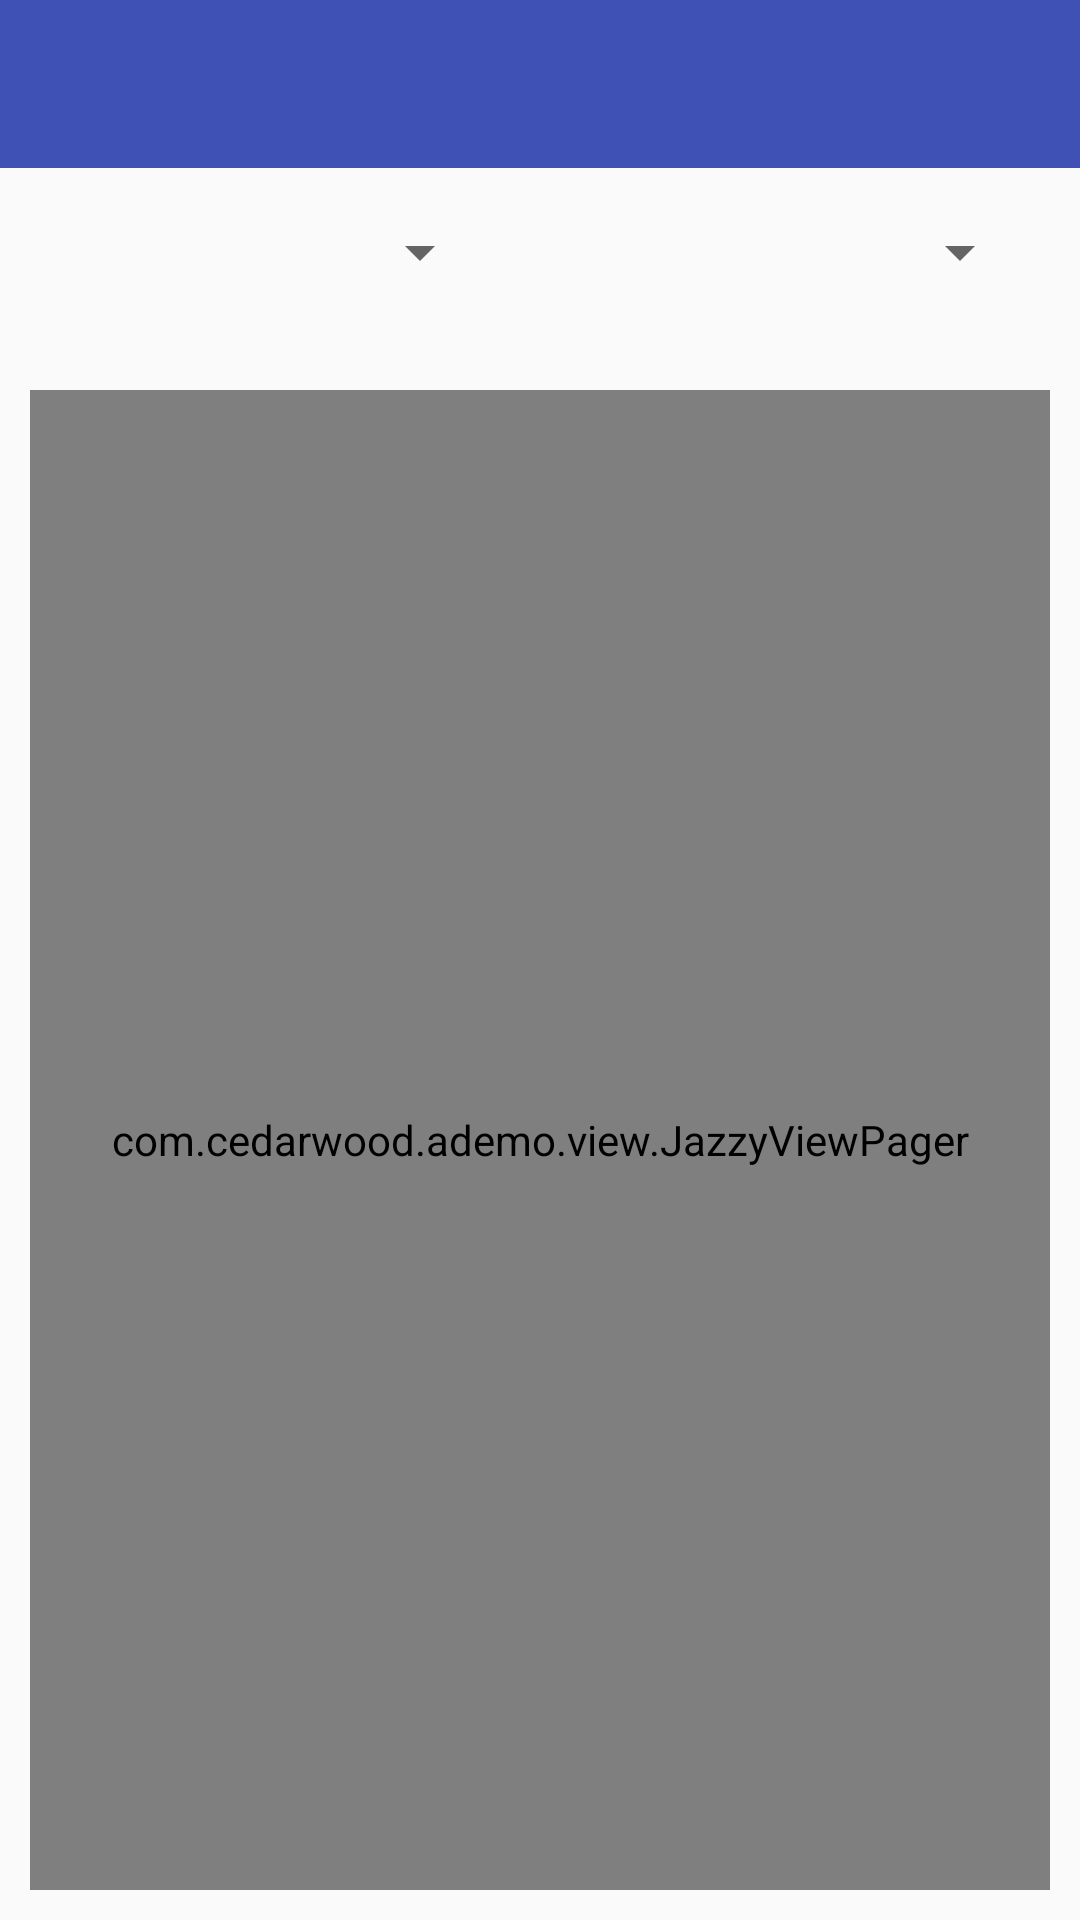

This screen was rendered from an Android layout file. Write that file and the resources it references.
<!-- AndroidManifest.xml: application theme AppTheme.NoActionBar -->
<!-- res/layout/activity_jazzy_view_pager.xml -->
<?xml version="1.0" encoding="utf-8"?>
<LinearLayout xmlns:android="http://schemas.android.com/apk/res/android"
    xmlns:JazzyViewPager="http://schemas.android.com/apk/res-auto"
    android:orientation="vertical"
    android:layout_width="match_parent"
    android:layout_height="match_parent">

    <include
        layout="@layout/view_global_title"/>

    <LinearLayout
        android:layout_width="match_parent"
        android:layout_height="wrap_content"
        android:orientation="horizontal">

        <Spinner
            android:layout_marginLeft="16dp"
            android:layout_marginRight="16dp"
            android:layout_marginBottom="8dp"
            android:id="@+id/jazzy_view_pager_spinner"
            android:layout_width="match_parent"
            android:layout_height="56dp"
            android:layout_weight="1">
        </Spinner>

        <Spinner
            android:layout_marginLeft="16dp"
            android:layout_marginRight="16dp"
            android:layout_marginBottom="8dp"
            android:id="@+id/jazzy_view_pager_type_spinner"
            android:layout_width="match_parent"
            android:layout_height="56dp"
            android:layout_weight="1">
        </Spinner>
    </LinearLayout>

    <com.cedarwood.ademo.view.JazzyViewPager
        android:id="@+id/jazzy_view_pager_viewpager"
        android:layout_margin="10dip"
        android:layout_width="match_parent"
        android:layout_height="match_parent"
        JazzyViewPager:style="standard"
        JazzyViewPager:fadeEnabled="false"
        JazzyViewPager:outlineEnabled="true"
        JazzyViewPager:outlineColor="@color/co_global_blue"/>




</LinearLayout>
<!-- res/layout/view_global_title.xml (included above) -->
<?xml version="1.0" encoding="utf-8"?>
<android.support.design.widget.AppBarLayout xmlns:android="http://schemas.android.com/apk/res/android"
    android:layout_width="match_parent"
    android:layout_height="wrap_content"
    android:theme="@style/AppTheme.AppBarOverlay">

    <android.support.v7.widget.Toolbar
        android:id="@+id/global_title_toolbar"
        android:layout_width="match_parent"
        android:layout_height="?attr/actionBarSize"
        android:background="?attr/colorPrimary" />

</android.support.design.widget.AppBarLayout>
<!-- resources referenced by this layout -->
<resources>
  <color name="co_global_blue">#12aaeb</color>
  <style name="AppTheme.AppBarOverlay" parent="ThemeOverlay.AppCompat.Dark.ActionBar" />
  <style name="AppTheme.NoActionBar">
          <item name="windowActionBar">false</item>
          <item name="windowNoTitle">true</item>
      </style>
</resources>
